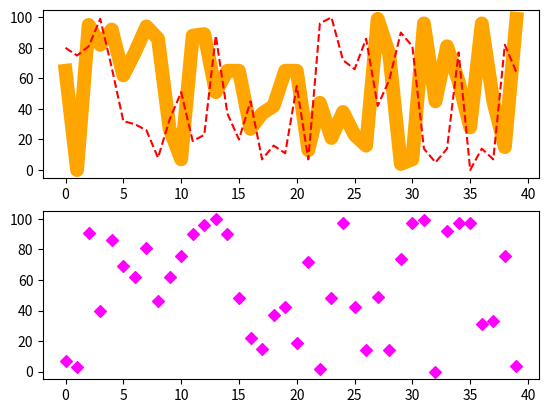
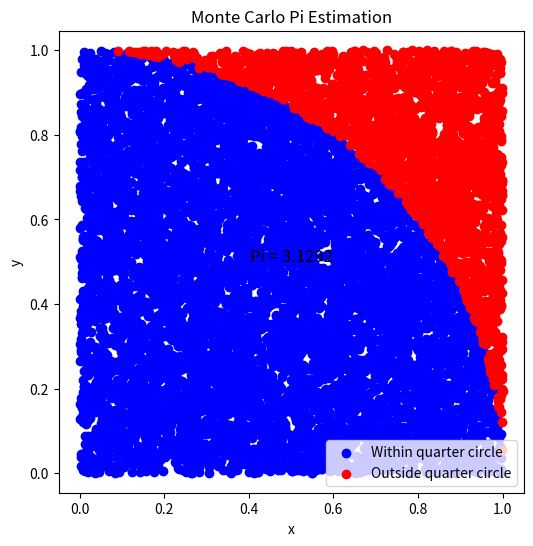

The matplotlib source for these figures, in order:
#Homewrok number 6
#1 Random Plots
import matplotlib.pyplot as plt
import numpy as np

list_1 = np.random.randint(0, 101, 40)
list_2 = np.random.randint(0, 101, 40)
list_3 = np.random.randint(0, 101, 40)

fig, axs = plt.subplots(2)

axs[0].plot(list_1, color='orange', linewidth=10)
axs[0].plot(list_2, color='red', linestyle='dashed')

axs[1].scatter(range(len(list_3)), list_3, color='magenta', marker='D')

plt.show()

# 2 van der Waals Gas
#This are the constants in the equation

R = 0.083144 #barL/(mol)K
a = 16.02 #barL^2/(mol)^2
b = 0.1124 #L/mol

P = np.linspace(1, 10, 100) # bar
V = np.linspace(10, 30, 100) # L

P, V = np.meshgrid(P, V)

#3 Monte Carlo pi

import numpy as np
import matplotlib.pyplot as plt

def estimate_pi(N):
    x = np.random.uniform(0, 1, N)
    y = np.random.uniform(0, 1, N)

    dist = np.sqrt(x**2 + y**2)

    Nin = np.sum(dist <= 1)

    pi_est = 4 * Nin / N

    return pi_est, x, y, dist

for N in [1e3, 1e4, 1e5, 1e6]:
    pi_est, _, _, _ = estimate_pi(int(N))
    print(f'N = {N}, Pi = {pi_est}')


N = int(1e4)
pi_est, x, y, dist = estimate_pi(N)

plt.figure(figsize=(6,6))
plt.scatter(x[dist <= 1], y[dist <= 1], color='blue', label='Within quarter circle')
plt.scatter(x[dist > 1], y[dist > 1], color='red', label='Outside quarter circle')

plt.text(0.5, 0.5, f'Pi = {pi_est}', fontsize=12, ha='center')
plt.xlabel('x')
plt.ylabel('y')
plt.legend()
plt.title('Monte Carlo Pi Estimation')
plt.axis('equal') 
plt.show()
